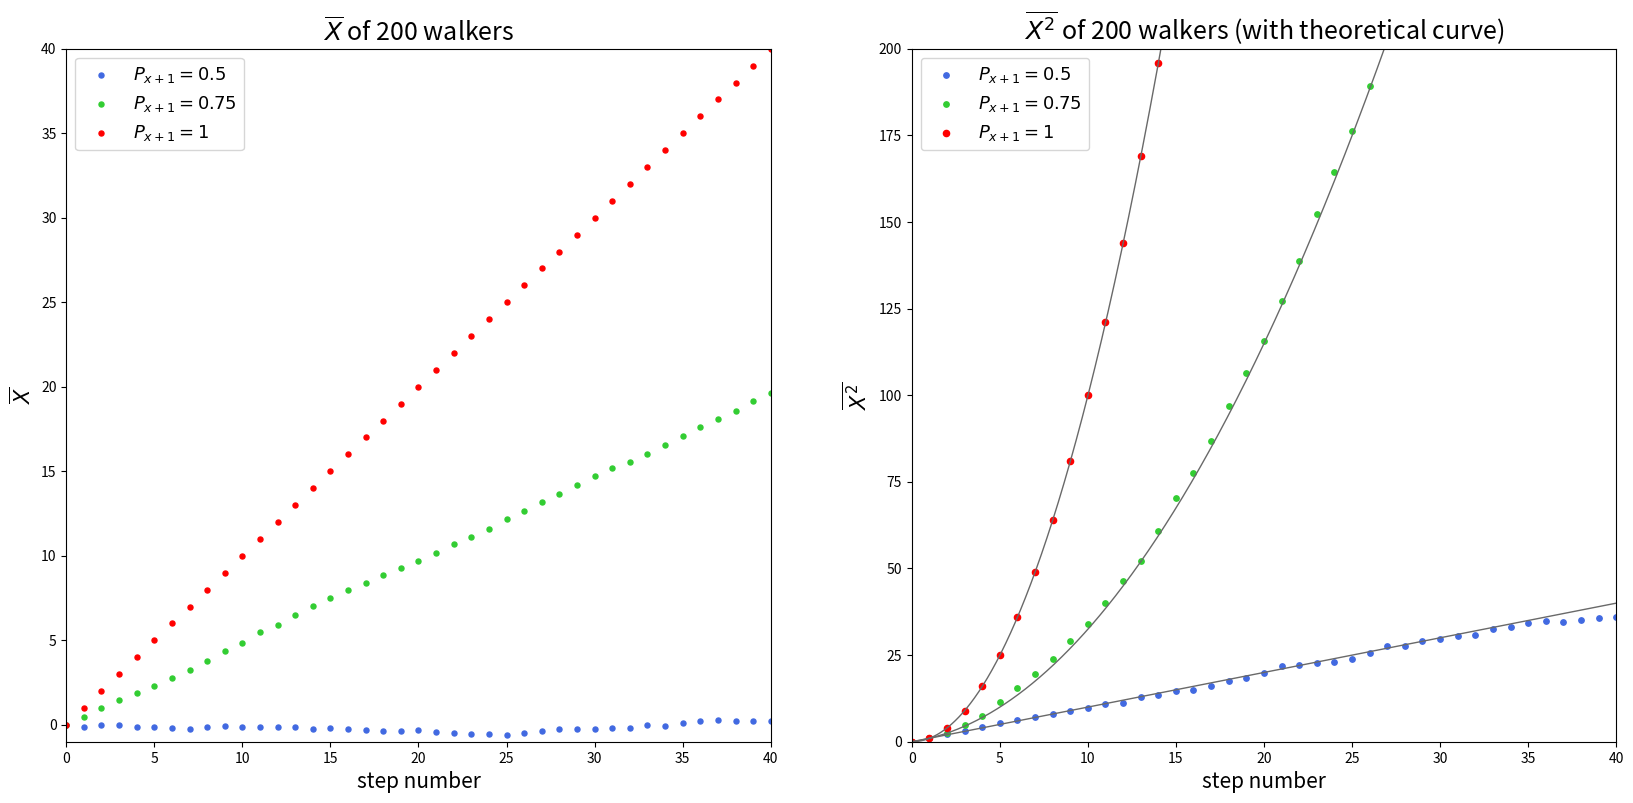

Reproduce this figure in Python.
from __future__ import division
import numpy as np
import matplotlib.pyplot as plt

steps = np.linspace(0, 100, 101)

x_ave = np.zeros(101)
y_ave = np.zeros(101)
z_ave = np.zeros(101)
x_now = np.zeros(200)
y_now = np.zeros(200)
z_now = np.zeros(200)

x2_ave = np.zeros(101)
y2_ave = np.zeros(101)
z2_ave = np.zeros(101)
x1_now = np.zeros(200)
y1_now = np.zeros(200)
z1_now = np.zeros(200)
x2_now = np.zeros(200)
y2_now = np.zeros(200)
z2_now = np.zeros(200)

for i in range(100):
    for j in range(200):
        ruler = np.random.rand()
        if ruler<=0.5:
            x_now[j] = x_now[j] + 1
        else:
            x_now[j] = x_now[j] - 1
    average = sum(x_now)/200
    x_ave[i+1] = average
    
for i in range(100):
    for j in range(200):
        ruler2 = np.random.rand()
        if ruler2<=0.75:
            y_now[j] = y_now[j] + 1
        else:
            y_now[j] = y_now[j] - 1
    average = sum(y_now)/200
    y_ave[i+1] = average
 
for i in range(100):
    for j in range(200):
        ruler3 = np.random.rand()
        if ruler3<=1:
            z_now[j] = z_now[j] + 1
        else:
            z_now[j] = z_now[j] - 1
    average = sum(z_now)/200
    z_ave[i+1] = average
     
for i in range(100):
    for j in range(200):
        ruler = np.random.rand()
        if ruler<=0.5:
            x1_now[j] = x1_now[j] + 1
        else:
            x1_now[j] = x1_now[j] - 1
        x2_now[j] = x1_now[j]**2
    average2 = sum(x2_now)/200
    x2_ave[i+1] = average2

for i in range(100):
    for j in range(200):
        ruler = np.random.rand()
        if ruler<=0.75:
            y1_now[j] = y1_now[j] + 1
        else:
            y1_now[j] = y1_now[j] - 1
        y2_now[j] = y1_now[j]**2
    average2 = sum(y2_now)/200
    y2_ave[i+1] = average2

for i in range(100):
    for j in range(200):
        ruler = np.random.rand()
        if ruler<=1:
            z1_now[j] = z1_now[j] + 1
        else:
            z1_now[j] = z1_now[j] - 1
        z2_now[j] = z1_now[j]**2
    average2 = sum(z2_now)/200
    z2_ave[i+1] = average2    
    
ay=[0];by=[0];cy=[0]    
ax=[0];bx=[0];cx=[0] 
end_time=40;dt=0.01      
for i in range(int(end_time/dt)):
    ay.append(0.25*(ax[i]**2)+0.75*ax[i])
    ax.append(ax[i]+dt)
    by.append(bx[i])
    bx.append(bx[i]+dt)
    cy.append(cx[i]**2)
    cx.append(cx[i]+dt)

fig = plt.figure(figsize=[20,9])  
plt.subplot(1,2,1)  
plt.scatter(steps, x_ave,label='$P_{x+1}=0.5$',s=13,color='royalblue')
plt.scatter(steps, y_ave,label='$P_{x+1}=0.75$',s=13,color='limegreen')
plt.scatter(steps, z_ave,label='$P_{x+1}=1$',s=13,color='r')
plt.legend(loc='upper left',fontsize=13)
plt.xlim(0,40)
plt.ylim(-1,40)
plt.xlabel('step number',fontsize=15)
plt.ylabel('$\overline{X}$',fontsize=15)
plt.title('$\overline{X}$ of 200 walkers',fontsize=18)
#plt.legend(loc='upper right',fontsize=15)
plt.subplot(1,2,2)
plt.scatter(steps, x2_ave,label='$P_{x+1}=0.5$',s=15,color='royalblue')
plt.scatter(steps, y2_ave,label='$P_{x+1}=0.75$',s=15,color='limegreen')
plt.scatter(steps, z2_ave,label='$P_{x+1}=1$',s=20,color='r')
plt.legend(loc='upper left',fontsize=13)
plt.plot(ax,ay,color='dimgray',linewidth=1)
plt.plot(bx,by,color='dimgray',linewidth=1)
plt.plot(cx,cy,color='dimgray',linewidth=1)
plt.xlim(0,40)
plt.ylim(0,200)
plt.xlabel('step number',fontsize=15)
plt.ylabel('$\overline{X^{2}}$',fontsize=15)
plt.title('$\overline{X^{2}}$ of 200 walkers (with theoretical curve)',fontsize=18)
plt.show()